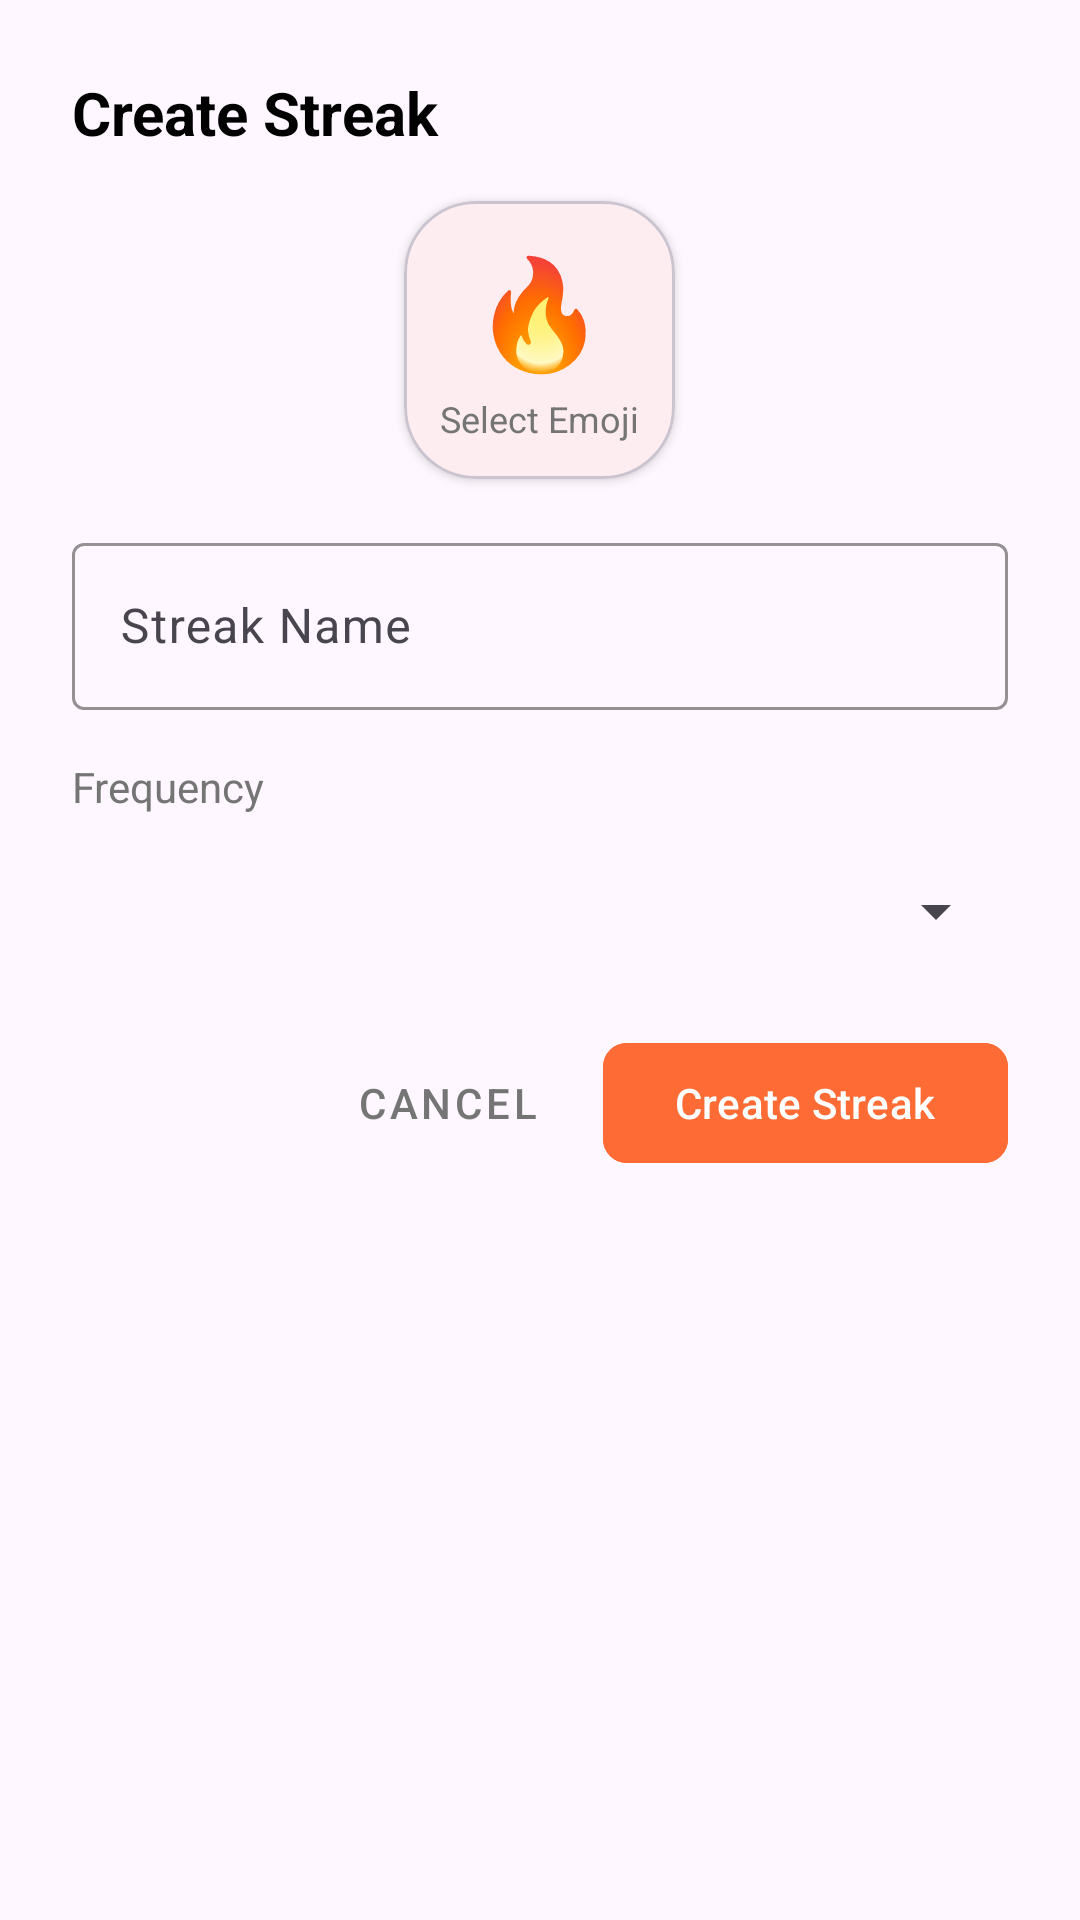

Produce the Android XML layout that renders to this screen, including the resource entries it uses.
<!-- AndroidManifest.xml: application theme Theme.Streaks -->
<!-- res/layout/dialog_add_streak.xml -->
<?xml version="1.0" encoding="utf-8"?>
<LinearLayout xmlns:android="http://schemas.android.com/apk/res/android"
    xmlns:app="http://schemas.android.com/apk/res-auto"
    android:layout_width="match_parent"
    android:layout_height="wrap_content"
    android:orientation="vertical"
    android:padding="24dp">

    
    <TextView
        android:layout_width="match_parent"
        android:layout_height="wrap_content"
        android:text="@string/create_streak"
        android:textSize="20sp"
        android:textStyle="bold"
        android:textColor="@color/black"
        android:layout_marginBottom="16dp" />

    
    <com.google.android.material.card.MaterialCardView
        android:id="@+id/card_emoji_picker"
        android:layout_width="wrap_content"
        android:layout_height="wrap_content"
        android:layout_gravity="center_horizontal"
        android:layout_marginBottom="16dp"
        app:cardCornerRadius="24dp"
        app:cardElevation="2dp"
        android:clickable="true"
        android:focusable="true">
        <LinearLayout
            android:layout_width="wrap_content"
            android:layout_height="wrap_content"
            android:orientation="vertical"
            android:gravity="center_horizontal"
            android:padding="12dp">
            <TextView
                android:id="@+id/selected_emoji"
                android:layout_width="wrap_content"
                android:layout_height="wrap_content"
                android:text="🔥"
                android:textSize="36sp"
                android:layout_gravity="center_horizontal" />
            <TextView
                android:layout_width="wrap_content"
                android:layout_height="wrap_content"
                android:text="@string/select_emoji"
                android:textSize="12sp"
                android:textColor="@color/gray_dark"
                android:layout_gravity="center_horizontal"
                android:layout_marginTop="4dp" />
        </LinearLayout>
    </com.google.android.material.card.MaterialCardView>

    
    <com.google.android.material.textfield.TextInputLayout
        android:id="@+id/input_layout_name"
        android:layout_width="match_parent"
        android:layout_height="wrap_content"
        android:layout_marginBottom="16dp"
        app:boxStrokeColor="@color/orange"
        app:hintTextColor="@color/orange">

        <com.google.android.material.textfield.TextInputEditText
            android:id="@+id/edit_streak_name"
            android:layout_width="match_parent"
            android:layout_height="wrap_content"
            android:hint="@string/streak_name"
            android:maxLines="1"
            android:singleLine="true"
            android:inputType="textCapSentences|textNoSuggestions"
            android:imeOptions="actionDone" />

    </com.google.android.material.textfield.TextInputLayout>

    
    <TextView
        android:layout_width="match_parent"
        android:layout_height="wrap_content"
        android:text="@string/frequency"
        android:textSize="14sp"
        android:textColor="@color/gray_dark"
        android:layout_marginBottom="8dp" />

    <Spinner
        android:id="@+id/spinner_frequency"
        android:layout_width="match_parent"
        android:layout_height="48dp"
        android:layout_marginBottom="16dp" />

    
    <com.google.android.material.textfield.TextInputLayout
        android:id="@+id/input_layout_count"
        android:layout_width="match_parent"
        android:layout_height="wrap_content"
        android:layout_marginBottom="24dp"
        app:boxStrokeColor="@color/orange"
        app:hintTextColor="@color/orange"
        android:visibility="gone"
        android:hint="@string/how_many_times">

        <com.google.android.material.textfield.TextInputEditText
            android:id="@+id/edit_frequency_count"
            android:layout_width="match_parent"
            android:layout_height="wrap_content"
            android:inputType="number"
            android:maxLines="1"
            android:singleLine="true" />

    </com.google.android.material.textfield.TextInputLayout>

    
    <LinearLayout
        android:layout_width="match_parent"
        android:layout_height="wrap_content"
        android:orientation="horizontal"
        android:gravity="end">

        <com.google.android.material.button.MaterialButton
            android:id="@+id/btn_cancel"
            style="@style/Widget.MaterialComponents.Button.TextButton"
            android:layout_width="wrap_content"
            android:layout_height="wrap_content"
            android:text="@string/cancel"
            android:textColor="@color/gray_dark"
            android:layout_marginEnd="8dp" />

        <com.google.android.material.button.MaterialButton
            android:id="@+id/btn_create"
            android:layout_width="wrap_content"
            android:layout_height="wrap_content"
            android:text="@string/create_streak"
            android:backgroundTint="@color/orange"
            app:cornerRadius="8dp" />

    </LinearLayout>

</LinearLayout>
<!-- resources referenced by this layout -->
<resources>
  <color name="black">#FF000000</color>
  <color name="gray_dark">#FF757575</color>
  <color name="orange">#FFFF6B35</color>
  <string name="cancel">Cancel</string>
  <string name="create_streak">Create Streak</string>
  <string name="frequency">Frequency</string>
  <string name="how_many_times">How many times?</string>
  <string name="select_emoji">Select Emoji</string>
  <string name="streak_name">Streak Name</string>
  <style name="Theme.Streaks" parent="Theme.Material3.DayNight.NoActionBar">
          
          <item name="colorPrimary">@color/orange</item>
          <item name="colorOnPrimary">@color/white</item>
          
          <item name="colorSecondary">@color/orange_light</item>
          <item name="colorOnSecondary">@color/black</item>
          
          <item name="android:statusBarColor">@color/gray_dark</item>
          
      </style>
  <color name="white">#FFFFFFFF</color>
  <color name="orange_light">#FFFF9E7A</color>
</resources>
